Photos from the image-classification dataset "split_dataset" in the GitHub repository naitripanchal/Rice_Crop_Disease_Detection_using_Hybrid_CNN-VIT_Aproach. Its 7 classes are: brown spot fungal disease, damaged by pests, downy mildew fungal disease, hispa pest damage, leaf streak bacterial disease, leaf blight bacterial disease, tungro viral disease.

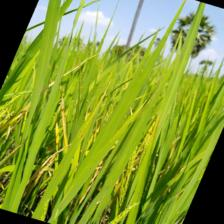
Label: downy mildew fungal disease

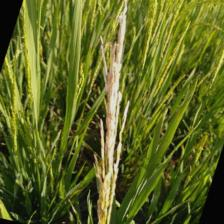
Label: damaged by pests

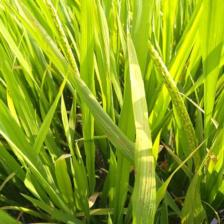
Label: leaf streak bacterial disease

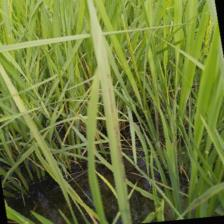
Label: brown spot fungal disease

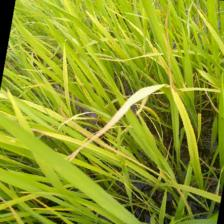
Label: tungro viral disease

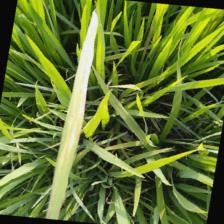
Label: leaf blight bacterial disease
